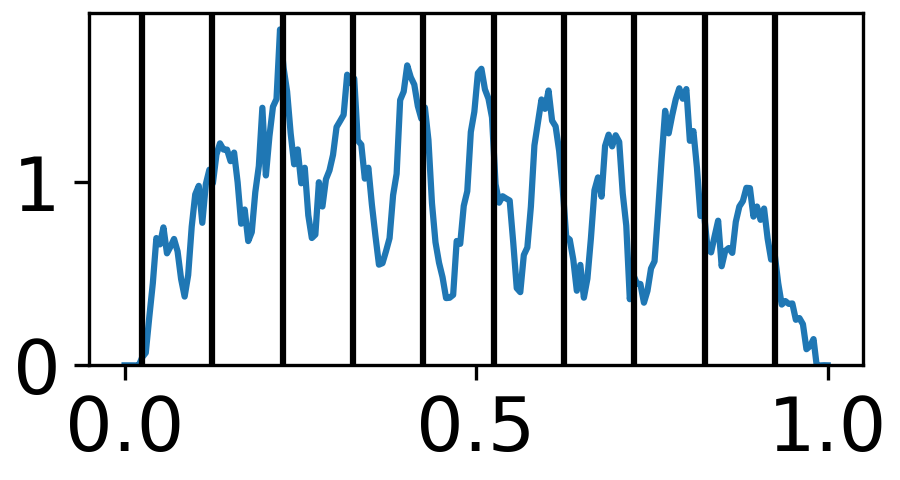

The table this chart was drawn from, first rows:
0.0, 0
0.003344, 0
0.006689, 0
0.01003, 0
0.01338, 0
0.01672, 0
0.02007, 0
0.02341, 0
0.02676, 1
0.0301, 1
0.03344, 1
0.03679, 1
0.04013, 2
0.04348, 4
0.04682, 4
0.05017, 4
0.05351, 4
0.05686, 4
0.0602, 2
0.06355, 3
0.06689, 2
0.07023, 3
0.07358, 3
0.07692, 2
0.08027, 2
0.08361, 1
0.08696, 2
0.0903, 2
0.09365, 4
0.09699, 4
0.1003, 5
0.1037, 5
0.107, 7
0.1104, 7
0.1137, 8
0.1171, 9
0.1204, 9
0.1237, 9
0.1271, 8
0.1304, 8
0.1338, 8
0.1371, 9
0.1405, 8
0.1438, 8
0.1472, 6
0.1505, 6
0.1538, 8
0.1572, 7
0.1605, 7
0.1639, 5
0.1672, 4
0.1706, 4
0.1739, 2
0.1773, 2
0.1806, 2
0.1839, 2
0.1873, 4
0.1906, 4
0.194, 5
0.1973, 5
0.2007, 3
... 239 more rows
